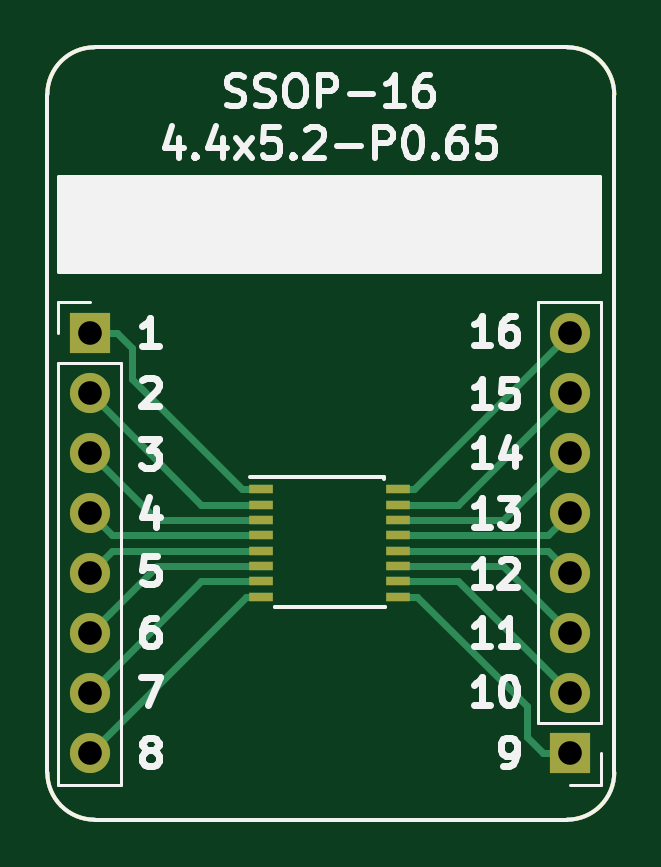
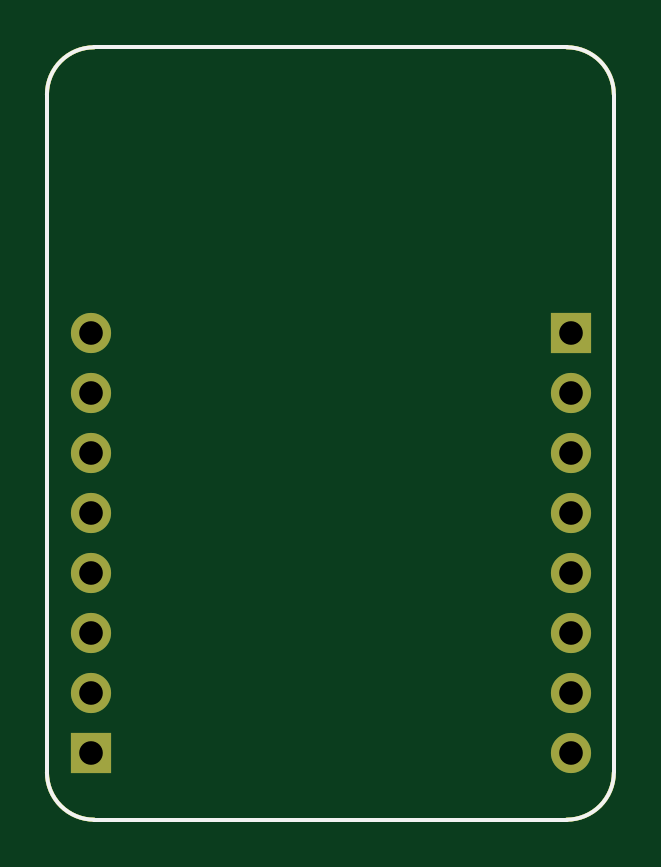
Circuit board: 11 layer files. Board 24.0 x 32.7 mm.
- bottom_copper: BRK-SSOP-16-4.4x5.2-P0.65-B_Cu.gbr (1673 bytes)
- bottom_mask: BRK-SSOP-16-4.4x5.2-P0.65-B_Mask.gbr (1574 bytes)
- paste: BRK-SSOP-16-4.4x5.2-P0.65-B_Paste.gbr (1109 bytes)
- bottom_silk: BRK-SSOP-16-4.4x5.2-P0.65-B_SilkS.gbr (1110 bytes)
- outline: BRK-SSOP-16-4.4x5.2-P0.65-Edge_Cuts.gbr (1076 bytes)
- top_copper: BRK-SSOP-16-4.4x5.2-P0.65-F_Cu.gbr (4131 bytes)
- top_mask: BRK-SSOP-16-4.4x5.2-P0.65-F_Mask.gbr (1991 bytes)
- paste: BRK-SSOP-16-4.4x5.2-P0.65-F_Paste.gbr (1526 bytes)
- top_silk: BRK-SSOP-16-4.4x5.2-P0.65-F_SilkS.gbr (14470 bytes)
- drill: BRK-SSOP-16-4.4x5.2-P0.65-NPTH.drl (318 bytes)
- drill: BRK-SSOP-16-4.4x5.2-P0.65-PTH.drl (583 bytes)

=== bottom_copper: BRK-SSOP-16-4.4x5.2-P0.65-B_Cu.gbr ===
G04 #@! TF.GenerationSoftware,KiCad,Pcbnew,5.1.6-c6e7f7d~86~ubuntu20.04.1*
G04 #@! TF.CreationDate,2020-05-17T01:15:17+03:00*
G04 #@! TF.ProjectId,BRK-SSOP-16-4.4x5.2-P0.65,42524b2d-5353-44f5-902d-31362d342e34,v1.1*
G04 #@! TF.SameCoordinates,Original*
G04 #@! TF.FileFunction,Copper,L2,Bot*
G04 #@! TF.FilePolarity,Positive*
%FSLAX46Y46*%
G04 Gerber Fmt 4.6, Leading zero omitted, Abs format (unit mm)*
G04 Created by KiCad (PCBNEW 5.1.6-c6e7f7d~86~ubuntu20.04.1) date 2020-05-17 01:15:17*
%MOMM*%
%LPD*%
G01*
G04 APERTURE LIST*
G04 #@! TA.AperFunction,Profile*
%ADD10C,0.150000*%
G04 #@! TD*
G04 #@! TA.AperFunction,ComponentPad*
%ADD11O,1.700000X1.700000*%
G04 #@! TD*
G04 #@! TA.AperFunction,ComponentPad*
%ADD12R,1.700000X1.700000*%
G04 #@! TD*
G04 APERTURE END LIST*
D10*
X53000000Y-80700000D02*
G75*
G02*
X51000000Y-78700000I0J2000000D01*
G01*
X75000000Y-78700000D02*
G75*
G02*
X73000000Y-80700000I-2000000J0D01*
G01*
X73000000Y-48000000D02*
G75*
G02*
X75000000Y-50000000I0J-2000000D01*
G01*
X51000000Y-50000000D02*
G75*
G02*
X53000000Y-48000000I2000000J0D01*
G01*
X73000000Y-80700000D02*
X53000000Y-80700000D01*
X75000000Y-50000000D02*
X75000000Y-78700000D01*
X53000000Y-48000000D02*
X73000000Y-48000000D01*
X51000000Y-78700000D02*
X51000000Y-50000000D01*
D11*
X73120000Y-60100000D03*
X73120000Y-62640000D03*
X73120000Y-65180000D03*
X73120000Y-67720000D03*
X73120000Y-70260000D03*
X73120000Y-72800000D03*
X73120000Y-75340000D03*
D12*
X73120000Y-77880000D03*
D11*
X52800000Y-77880000D03*
X52800000Y-75340000D03*
X52800000Y-72800000D03*
X52800000Y-70260000D03*
X52800000Y-67720000D03*
X52800000Y-65180000D03*
X52800000Y-62640000D03*
D12*
X52800000Y-60100000D03*
M02*

=== bottom_mask: BRK-SSOP-16-4.4x5.2-P0.65-B_Mask.gbr ===
G04 #@! TF.GenerationSoftware,KiCad,Pcbnew,5.1.6-c6e7f7d~86~ubuntu20.04.1*
G04 #@! TF.CreationDate,2020-05-17T01:15:17+03:00*
G04 #@! TF.ProjectId,BRK-SSOP-16-4.4x5.2-P0.65,42524b2d-5353-44f5-902d-31362d342e34,v1.1*
G04 #@! TF.SameCoordinates,Original*
G04 #@! TF.FileFunction,Soldermask,Bot*
G04 #@! TF.FilePolarity,Negative*
%FSLAX46Y46*%
G04 Gerber Fmt 4.6, Leading zero omitted, Abs format (unit mm)*
G04 Created by KiCad (PCBNEW 5.1.6-c6e7f7d~86~ubuntu20.04.1) date 2020-05-17 01:15:17*
%MOMM*%
%LPD*%
G01*
G04 APERTURE LIST*
G04 #@! TA.AperFunction,Profile*
%ADD10C,0.150000*%
G04 #@! TD*
%ADD11O,1.700000X1.700000*%
%ADD12R,1.700000X1.700000*%
G04 APERTURE END LIST*
D10*
X53000000Y-80700000D02*
G75*
G02*
X51000000Y-78700000I0J2000000D01*
G01*
X75000000Y-78700000D02*
G75*
G02*
X73000000Y-80700000I-2000000J0D01*
G01*
X73000000Y-48000000D02*
G75*
G02*
X75000000Y-50000000I0J-2000000D01*
G01*
X51000000Y-50000000D02*
G75*
G02*
X53000000Y-48000000I2000000J0D01*
G01*
X73000000Y-80700000D02*
X53000000Y-80700000D01*
X75000000Y-50000000D02*
X75000000Y-78700000D01*
X53000000Y-48000000D02*
X73000000Y-48000000D01*
X51000000Y-78700000D02*
X51000000Y-50000000D01*
D11*
X73120000Y-60100000D03*
X73120000Y-62640000D03*
X73120000Y-65180000D03*
X73120000Y-67720000D03*
X73120000Y-70260000D03*
X73120000Y-72800000D03*
X73120000Y-75340000D03*
D12*
X73120000Y-77880000D03*
D11*
X52800000Y-77880000D03*
X52800000Y-75340000D03*
X52800000Y-72800000D03*
X52800000Y-70260000D03*
X52800000Y-67720000D03*
X52800000Y-65180000D03*
X52800000Y-62640000D03*
D12*
X52800000Y-60100000D03*
M02*

=== paste: BRK-SSOP-16-4.4x5.2-P0.65-B_Paste.gbr ===
G04 #@! TF.GenerationSoftware,KiCad,Pcbnew,5.1.6-c6e7f7d~86~ubuntu20.04.1*
G04 #@! TF.CreationDate,2020-05-17T01:15:17+03:00*
G04 #@! TF.ProjectId,BRK-SSOP-16-4.4x5.2-P0.65,42524b2d-5353-44f5-902d-31362d342e34,v1.1*
G04 #@! TF.SameCoordinates,Original*
G04 #@! TF.FileFunction,Paste,Bot*
G04 #@! TF.FilePolarity,Positive*
%FSLAX46Y46*%
G04 Gerber Fmt 4.6, Leading zero omitted, Abs format (unit mm)*
G04 Created by KiCad (PCBNEW 5.1.6-c6e7f7d~86~ubuntu20.04.1) date 2020-05-17 01:15:17*
%MOMM*%
%LPD*%
G01*
G04 APERTURE LIST*
G04 #@! TA.AperFunction,Profile*
%ADD10C,0.150000*%
G04 #@! TD*
G04 APERTURE END LIST*
D10*
X53000000Y-80700000D02*
G75*
G02*
X51000000Y-78700000I0J2000000D01*
G01*
X75000000Y-78700000D02*
G75*
G02*
X73000000Y-80700000I-2000000J0D01*
G01*
X73000000Y-48000000D02*
G75*
G02*
X75000000Y-50000000I0J-2000000D01*
G01*
X51000000Y-50000000D02*
G75*
G02*
X53000000Y-48000000I2000000J0D01*
G01*
X73000000Y-80700000D02*
X53000000Y-80700000D01*
X75000000Y-50000000D02*
X75000000Y-78700000D01*
X53000000Y-48000000D02*
X73000000Y-48000000D01*
X51000000Y-78700000D02*
X51000000Y-50000000D01*
M02*

=== bottom_silk: BRK-SSOP-16-4.4x5.2-P0.65-B_SilkS.gbr ===
G04 #@! TF.GenerationSoftware,KiCad,Pcbnew,5.1.6-c6e7f7d~86~ubuntu20.04.1*
G04 #@! TF.CreationDate,2020-05-17T01:15:17+03:00*
G04 #@! TF.ProjectId,BRK-SSOP-16-4.4x5.2-P0.65,42524b2d-5353-44f5-902d-31362d342e34,v1.1*
G04 #@! TF.SameCoordinates,Original*
G04 #@! TF.FileFunction,Legend,Bot*
G04 #@! TF.FilePolarity,Positive*
%FSLAX46Y46*%
G04 Gerber Fmt 4.6, Leading zero omitted, Abs format (unit mm)*
G04 Created by KiCad (PCBNEW 5.1.6-c6e7f7d~86~ubuntu20.04.1) date 2020-05-17 01:15:17*
%MOMM*%
%LPD*%
G01*
G04 APERTURE LIST*
G04 #@! TA.AperFunction,Profile*
%ADD10C,0.150000*%
G04 #@! TD*
G04 APERTURE END LIST*
D10*
X53000000Y-80700000D02*
G75*
G02*
X51000000Y-78700000I0J2000000D01*
G01*
X75000000Y-78700000D02*
G75*
G02*
X73000000Y-80700000I-2000000J0D01*
G01*
X73000000Y-48000000D02*
G75*
G02*
X75000000Y-50000000I0J-2000000D01*
G01*
X51000000Y-50000000D02*
G75*
G02*
X53000000Y-48000000I2000000J0D01*
G01*
X73000000Y-80700000D02*
X53000000Y-80700000D01*
X75000000Y-50000000D02*
X75000000Y-78700000D01*
X53000000Y-48000000D02*
X73000000Y-48000000D01*
X51000000Y-78700000D02*
X51000000Y-50000000D01*
M02*

=== outline: BRK-SSOP-16-4.4x5.2-P0.65-Edge_Cuts.gbr ===
G04 #@! TF.GenerationSoftware,KiCad,Pcbnew,5.1.6-c6e7f7d~86~ubuntu20.04.1*
G04 #@! TF.CreationDate,2020-05-17T01:15:17+03:00*
G04 #@! TF.ProjectId,BRK-SSOP-16-4.4x5.2-P0.65,42524b2d-5353-44f5-902d-31362d342e34,v1.1*
G04 #@! TF.SameCoordinates,Original*
G04 #@! TF.FileFunction,Profile,NP*
%FSLAX46Y46*%
G04 Gerber Fmt 4.6, Leading zero omitted, Abs format (unit mm)*
G04 Created by KiCad (PCBNEW 5.1.6-c6e7f7d~86~ubuntu20.04.1) date 2020-05-17 01:15:17*
%MOMM*%
%LPD*%
G01*
G04 APERTURE LIST*
G04 #@! TA.AperFunction,Profile*
%ADD10C,0.150000*%
G04 #@! TD*
G04 APERTURE END LIST*
D10*
X53000000Y-80700000D02*
G75*
G02*
X51000000Y-78700000I0J2000000D01*
G01*
X75000000Y-78700000D02*
G75*
G02*
X73000000Y-80700000I-2000000J0D01*
G01*
X73000000Y-48000000D02*
G75*
G02*
X75000000Y-50000000I0J-2000000D01*
G01*
X51000000Y-50000000D02*
G75*
G02*
X53000000Y-48000000I2000000J0D01*
G01*
X73000000Y-80700000D02*
X53000000Y-80700000D01*
X75000000Y-50000000D02*
X75000000Y-78700000D01*
X53000000Y-48000000D02*
X73000000Y-48000000D01*
X51000000Y-78700000D02*
X51000000Y-50000000D01*
M02*

=== top_copper: BRK-SSOP-16-4.4x5.2-P0.65-F_Cu.gbr ===
G04 #@! TF.GenerationSoftware,KiCad,Pcbnew,5.1.6-c6e7f7d~86~ubuntu20.04.1*
G04 #@! TF.CreationDate,2020-05-17T01:15:17+03:00*
G04 #@! TF.ProjectId,BRK-SSOP-16-4.4x5.2-P0.65,42524b2d-5353-44f5-902d-31362d342e34,v1.1*
G04 #@! TF.SameCoordinates,Original*
G04 #@! TF.FileFunction,Copper,L1,Top*
G04 #@! TF.FilePolarity,Positive*
%FSLAX46Y46*%
G04 Gerber Fmt 4.6, Leading zero omitted, Abs format (unit mm)*
G04 Created by KiCad (PCBNEW 5.1.6-c6e7f7d~86~ubuntu20.04.1) date 2020-05-17 01:15:17*
%MOMM*%
%LPD*%
G01*
G04 APERTURE LIST*
G04 #@! TA.AperFunction,Profile*
%ADD10C,0.150000*%
G04 #@! TD*
G04 #@! TA.AperFunction,ComponentPad*
%ADD11O,1.700000X1.700000*%
G04 #@! TD*
G04 #@! TA.AperFunction,ComponentPad*
%ADD12R,1.700000X1.700000*%
G04 #@! TD*
G04 #@! TA.AperFunction,SMDPad,CuDef*
%ADD13R,1.000000X0.400000*%
G04 #@! TD*
G04 #@! TA.AperFunction,Conductor*
%ADD14C,0.300000*%
G04 #@! TD*
G04 APERTURE END LIST*
D10*
X53000000Y-80700000D02*
G75*
G02*
X51000000Y-78700000I0J2000000D01*
G01*
X75000000Y-78700000D02*
G75*
G02*
X73000000Y-80700000I-2000000J0D01*
G01*
X73000000Y-48000000D02*
G75*
G02*
X75000000Y-50000000I0J-2000000D01*
G01*
X51000000Y-50000000D02*
G75*
G02*
X53000000Y-48000000I2000000J0D01*
G01*
X73000000Y-80700000D02*
X53000000Y-80700000D01*
X75000000Y-50000000D02*
X75000000Y-78700000D01*
X53000000Y-48000000D02*
X73000000Y-48000000D01*
X51000000Y-78700000D02*
X51000000Y-50000000D01*
D11*
X73120000Y-60100000D03*
X73120000Y-62640000D03*
X73120000Y-65180000D03*
X73120000Y-67720000D03*
X73120000Y-70260000D03*
X73120000Y-72800000D03*
X73120000Y-75340000D03*
D12*
X73120000Y-77880000D03*
D11*
X52800000Y-77880000D03*
X52800000Y-75340000D03*
X52800000Y-72800000D03*
X52800000Y-70260000D03*
X52800000Y-67720000D03*
X52800000Y-65180000D03*
X52800000Y-62640000D03*
D12*
X52800000Y-60100000D03*
D13*
X65860000Y-66715000D03*
X65860000Y-67365000D03*
X65860000Y-68015000D03*
X65860000Y-68665000D03*
X65860000Y-69315000D03*
X65860000Y-69965000D03*
X65860000Y-70615000D03*
X65860000Y-71265000D03*
X60060000Y-71265000D03*
X60060000Y-70615000D03*
X60060000Y-69965000D03*
X60060000Y-69315000D03*
X60060000Y-68665000D03*
X60060000Y-68015000D03*
X60060000Y-67365000D03*
X60060000Y-66715000D03*
D14*
X59260000Y-66715000D02*
X54600000Y-62055000D01*
X60060000Y-66715000D02*
X59260000Y-66715000D01*
X53950000Y-60100000D02*
X52800000Y-60100000D01*
X54600000Y-60750000D02*
X53950000Y-60100000D01*
X54600000Y-62055000D02*
X54600000Y-60750000D01*
X52840000Y-62600000D02*
X52800000Y-62640000D01*
X57525000Y-67365000D02*
X52800000Y-62640000D01*
X60060000Y-67365000D02*
X57525000Y-67365000D01*
X55635000Y-68015000D02*
X52800000Y-65180000D01*
X60060000Y-68015000D02*
X55635000Y-68015000D01*
X66660000Y-71265000D02*
X71300000Y-75905000D01*
X65860000Y-71265000D02*
X66660000Y-71265000D01*
X71300000Y-77210000D02*
X71970000Y-77880000D01*
X71970000Y-77880000D02*
X73120000Y-77880000D01*
X71300000Y-75905000D02*
X71300000Y-77210000D01*
X68395000Y-70615000D02*
X73120000Y-75340000D01*
X65860000Y-70615000D02*
X68395000Y-70615000D01*
X70285000Y-69965000D02*
X73120000Y-72800000D01*
X65860000Y-69965000D02*
X70285000Y-69965000D01*
X53745000Y-68665000D02*
X52800000Y-67720000D01*
X60060000Y-68665000D02*
X53745000Y-68665000D01*
X72175000Y-69315000D02*
X73120000Y-70260000D01*
X65860000Y-69315000D02*
X72175000Y-69315000D01*
X53745000Y-69315000D02*
X52800000Y-70260000D01*
X60060000Y-69315000D02*
X53745000Y-69315000D01*
X53649999Y-71950001D02*
X52800000Y-72800000D01*
X55635000Y-69965000D02*
X53649999Y-71950001D01*
X60060000Y-69965000D02*
X55635000Y-69965000D01*
X57525000Y-70615000D02*
X52800000Y-75340000D01*
X60060000Y-70615000D02*
X57525000Y-70615000D01*
X59415000Y-71265000D02*
X60060000Y-71265000D01*
X52800000Y-77880000D02*
X59415000Y-71265000D01*
X72175000Y-68665000D02*
X73120000Y-67720000D01*
X65860000Y-68665000D02*
X72175000Y-68665000D01*
X70285000Y-68015000D02*
X73120000Y-65180000D01*
X65860000Y-68015000D02*
X70285000Y-68015000D01*
X68395000Y-67365000D02*
X73120000Y-62640000D01*
X65860000Y-67365000D02*
X68395000Y-67365000D01*
X66505000Y-66715000D02*
X65860000Y-66715000D01*
X73120000Y-60100000D02*
X66505000Y-66715000D01*
M02*

=== top_mask: BRK-SSOP-16-4.4x5.2-P0.65-F_Mask.gbr ===
G04 #@! TF.GenerationSoftware,KiCad,Pcbnew,5.1.6-c6e7f7d~86~ubuntu20.04.1*
G04 #@! TF.CreationDate,2020-05-17T01:15:17+03:00*
G04 #@! TF.ProjectId,BRK-SSOP-16-4.4x5.2-P0.65,42524b2d-5353-44f5-902d-31362d342e34,v1.1*
G04 #@! TF.SameCoordinates,Original*
G04 #@! TF.FileFunction,Soldermask,Top*
G04 #@! TF.FilePolarity,Negative*
%FSLAX46Y46*%
G04 Gerber Fmt 4.6, Leading zero omitted, Abs format (unit mm)*
G04 Created by KiCad (PCBNEW 5.1.6-c6e7f7d~86~ubuntu20.04.1) date 2020-05-17 01:15:17*
%MOMM*%
%LPD*%
G01*
G04 APERTURE LIST*
G04 #@! TA.AperFunction,Profile*
%ADD10C,0.150000*%
G04 #@! TD*
%ADD11O,1.700000X1.700000*%
%ADD12R,1.700000X1.700000*%
%ADD13R,1.000000X0.400000*%
G04 APERTURE END LIST*
D10*
X53000000Y-80700000D02*
G75*
G02*
X51000000Y-78700000I0J2000000D01*
G01*
X75000000Y-78700000D02*
G75*
G02*
X73000000Y-80700000I-2000000J0D01*
G01*
X73000000Y-48000000D02*
G75*
G02*
X75000000Y-50000000I0J-2000000D01*
G01*
X51000000Y-50000000D02*
G75*
G02*
X53000000Y-48000000I2000000J0D01*
G01*
X73000000Y-80700000D02*
X53000000Y-80700000D01*
X75000000Y-50000000D02*
X75000000Y-78700000D01*
X53000000Y-48000000D02*
X73000000Y-48000000D01*
X51000000Y-78700000D02*
X51000000Y-50000000D01*
D11*
X73120000Y-60100000D03*
X73120000Y-62640000D03*
X73120000Y-65180000D03*
X73120000Y-67720000D03*
X73120000Y-70260000D03*
X73120000Y-72800000D03*
X73120000Y-75340000D03*
D12*
X73120000Y-77880000D03*
D11*
X52800000Y-77880000D03*
X52800000Y-75340000D03*
X52800000Y-72800000D03*
X52800000Y-70260000D03*
X52800000Y-67720000D03*
X52800000Y-65180000D03*
X52800000Y-62640000D03*
D12*
X52800000Y-60100000D03*
D13*
X65860000Y-66715000D03*
X65860000Y-67365000D03*
X65860000Y-68015000D03*
X65860000Y-68665000D03*
X65860000Y-69315000D03*
X65860000Y-69965000D03*
X65860000Y-70615000D03*
X65860000Y-71265000D03*
X60060000Y-71265000D03*
X60060000Y-70615000D03*
X60060000Y-69965000D03*
X60060000Y-69315000D03*
X60060000Y-68665000D03*
X60060000Y-68015000D03*
X60060000Y-67365000D03*
X60060000Y-66715000D03*
M02*

=== paste: BRK-SSOP-16-4.4x5.2-P0.65-F_Paste.gbr ===
G04 #@! TF.GenerationSoftware,KiCad,Pcbnew,5.1.6-c6e7f7d~86~ubuntu20.04.1*
G04 #@! TF.CreationDate,2020-05-17T01:15:17+03:00*
G04 #@! TF.ProjectId,BRK-SSOP-16-4.4x5.2-P0.65,42524b2d-5353-44f5-902d-31362d342e34,v1.1*
G04 #@! TF.SameCoordinates,Original*
G04 #@! TF.FileFunction,Paste,Top*
G04 #@! TF.FilePolarity,Positive*
%FSLAX46Y46*%
G04 Gerber Fmt 4.6, Leading zero omitted, Abs format (unit mm)*
G04 Created by KiCad (PCBNEW 5.1.6-c6e7f7d~86~ubuntu20.04.1) date 2020-05-17 01:15:17*
%MOMM*%
%LPD*%
G01*
G04 APERTURE LIST*
G04 #@! TA.AperFunction,Profile*
%ADD10C,0.150000*%
G04 #@! TD*
%ADD11R,1.000000X0.400000*%
G04 APERTURE END LIST*
D10*
X53000000Y-80700000D02*
G75*
G02*
X51000000Y-78700000I0J2000000D01*
G01*
X75000000Y-78700000D02*
G75*
G02*
X73000000Y-80700000I-2000000J0D01*
G01*
X73000000Y-48000000D02*
G75*
G02*
X75000000Y-50000000I0J-2000000D01*
G01*
X51000000Y-50000000D02*
G75*
G02*
X53000000Y-48000000I2000000J0D01*
G01*
X73000000Y-80700000D02*
X53000000Y-80700000D01*
X75000000Y-50000000D02*
X75000000Y-78700000D01*
X53000000Y-48000000D02*
X73000000Y-48000000D01*
X51000000Y-78700000D02*
X51000000Y-50000000D01*
D11*
X65860000Y-66715000D03*
X65860000Y-67365000D03*
X65860000Y-68015000D03*
X65860000Y-68665000D03*
X65860000Y-69315000D03*
X65860000Y-69965000D03*
X65860000Y-70615000D03*
X65860000Y-71265000D03*
X60060000Y-71265000D03*
X60060000Y-70615000D03*
X60060000Y-69965000D03*
X60060000Y-69315000D03*
X60060000Y-68665000D03*
X60060000Y-68015000D03*
X60060000Y-67365000D03*
X60060000Y-66715000D03*
M02*

=== top_silk: BRK-SSOP-16-4.4x5.2-P0.65-F_SilkS.gbr (14470 bytes, source omitted) ===
=== drill: BRK-SSOP-16-4.4x5.2-P0.65-NPTH.drl ===
M48
; DRILL file {KiCad 5.1.6-c6e7f7d~86~ubuntu20.04.1} date Sun May 17 01:15:18 2020
; FORMAT={-:-/ absolute / inch / decimal}
; #@! TF.CreationDate,2020-05-17T01:15:18+03:00
; #@! TF.GenerationSoftware,Kicad,Pcbnew,5.1.6-c6e7f7d~86~ubuntu20.04.1
; #@! TF.FileFunction,NonPlated,1,2,NPTH
FMAT,2
INCH
%
G90
G05
T0
M30

=== drill: BRK-SSOP-16-4.4x5.2-P0.65-PTH.drl ===
M48
; DRILL file {KiCad 5.1.6-c6e7f7d~86~ubuntu20.04.1} date Sun May 17 01:15:18 2020
; FORMAT={-:-/ absolute / inch / decimal}
; #@! TF.CreationDate,2020-05-17T01:15:18+03:00
; #@! TF.GenerationSoftware,Kicad,Pcbnew,5.1.6-c6e7f7d~86~ubuntu20.04.1
; #@! TF.FileFunction,Plated,1,2,PTH
FMAT,2
INCH
T1C0.0394
%
G90
G05
T1
X2.0787Y-2.3661
X2.0787Y-2.4661
X2.0787Y-2.5661
X2.0787Y-2.6661
X2.0787Y-2.7661
X2.0787Y-2.8661
X2.0787Y-2.9661
X2.0787Y-3.0661
X2.8787Y-2.3661
X2.8787Y-2.4661
X2.8787Y-2.5661
X2.8787Y-2.6661
X2.8787Y-2.7661
X2.8787Y-2.8661
X2.8787Y-2.9661
X2.8787Y-3.0661
T0
M30

